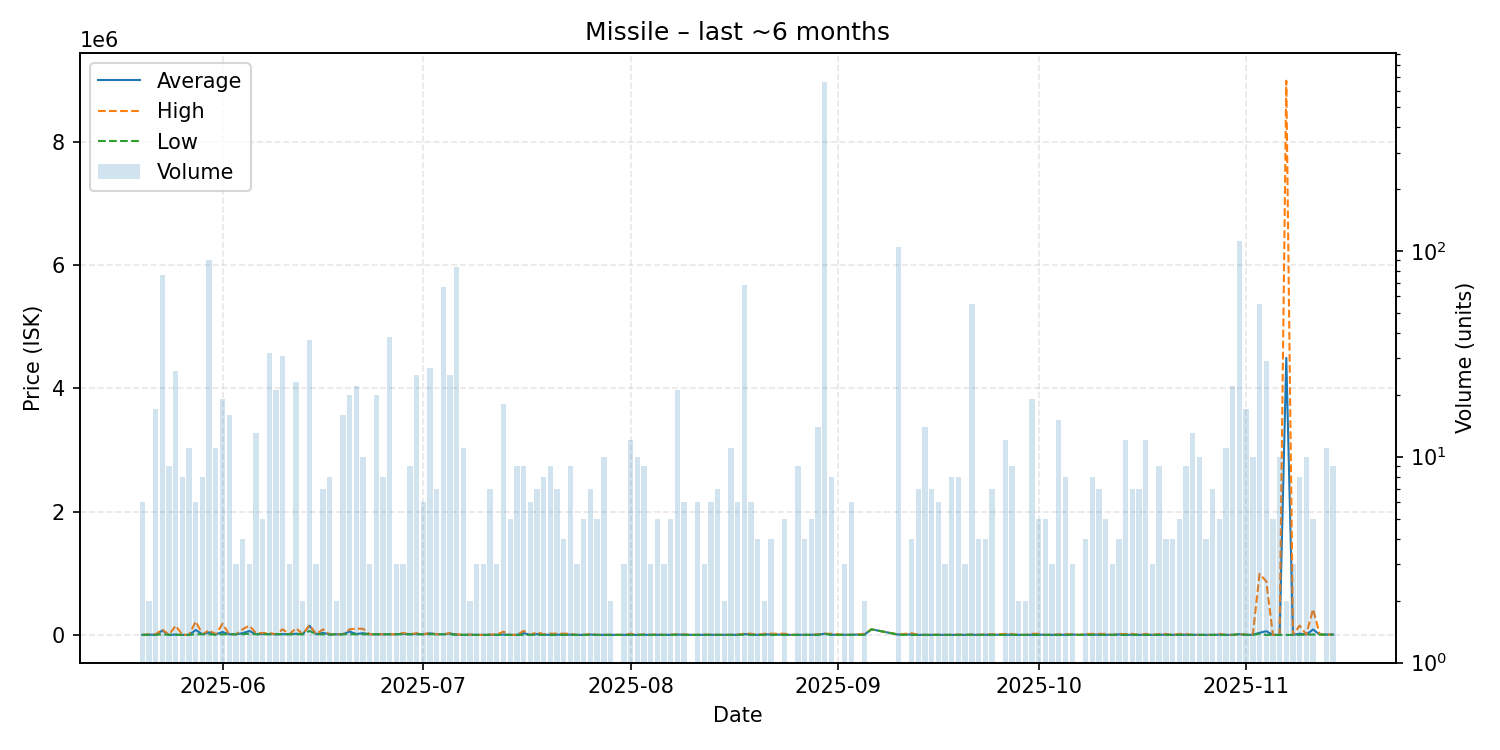

The file beside this chart, header and first rows:
date, average, highest, lowest, order_count, volume
2025-05-20, 0.05, 0.05, 0.05, 3, 6
2025-05-21, 3500, 7000, 0.05, 2, 2
2025-05-22, 529.3, 8998, 0.05, 10, 17
2025-05-23, 69243, 91010, 9000, 15, 76
2025-05-24, 0.05, 0.05, 0.05, 4, 9
2025-05-25, 5769, 150000, 0.05, 8, 26
2025-05-26, 0.05, 0.05, 0.05, 5, 8
2025-05-27, 0.05, 0.05, 0.05, 7, 11
2025-05-28, 79517, 218750, 9900, 5, 6
2025-05-29, 9900, 9900, 9900, 6, 8
2025-05-30, 40502, 75000, 9900, 9, 90
2025-05-31, 8280, 9900, 991.0, 8, 11
2025-06-01, 46637, 180000, 9900, 13, 19
2025-06-02, 9900, 9900, 9900, 5, 16
2025-06-03, 10000, 10000, 10000, 3, 3
2025-06-04, 27500, 90000, 10000, 4, 4
2025-06-05, 63333, 150000, 20000, 3, 3
2025-06-06, 11538, 30000, 10000, 8, 13
2025-06-07, 13960, 30000, 9950, 5, 5
2025-06-08, 13503, 30000, 9900, 13, 32
2025-06-09, 9900, 9900, 9900, 9, 21
2025-06-10, 12484, 90000, 9900, 6, 31
2025-06-11, 9900, 9901, 9900, 3, 3
2025-06-12, 18290, 109250, 9900, 14, 23
2025-06-13, 9900, 9900, 9900, 2, 2
2025-06-14, 149938, 159600, 64450, 15, 37
2025-06-15, 9900, 9900, 9900, 3, 3
2025-06-16, 32779, 89975, 9900, 5, 7
2025-06-17, 9288, 9900, 5000, 7, 8
2025-06-18, 9900, 9900, 9900, 2, 2
2025-06-19, 9900, 9900, 9900, 14, 16
2025-06-20, 53930, 90000, 9900, 11, 20
2025-06-21, 13995, 100000, 9900, 10, 22
2025-06-22, 27805, 99425, 9900, 8, 10
2025-06-23, 9900, 9900, 9900, 2, 3
2025-06-24, 9900, 9901, 9900, 7, 20
2025-06-25, 9900, 9900, 9900, 5, 8
2025-06-26, 9900, 9900, 9900, 6, 38
2025-06-27, 9900, 9900, 9900, 3, 3
2025-06-28, 16563, 29890, 9900, 3, 3
2025-06-29, 9900, 9900, 9900, 6, 9
2025-06-30, 13946, 28000, 9900, 10, 25
2025-07-01, 9900, 9900, 9900, 5, 6
2025-07-02, 25463, 29000, 9900, 7, 27
2025-07-03, 9900, 9900, 9900, 5, 7
2025-07-04, 9900, 9900, 9900, 5, 67
2025-07-05, 22144, 29000, 9900, 10, 25
2025-07-06, 3817, 9900, 0.05, 10, 83
2025-07-07, 0.05, 0.06, 0.05, 6, 11
2025-07-08, 2950, 5899, 0.05, 2, 2
2025-07-09, 0.05, 0.05, 0.05, 3, 3
2025-07-10, 0.05, 0.05, 0.05, 3, 3
2025-07-11, 842.6, 5898, 0.05, 7, 7
2025-07-12, 1966, 5899, 0.05, 3, 3
2025-07-13, 5822, 52395, 0.05, 9, 18
2025-07-14, 0.05, 0.05, 0.05, 5, 5
2025-07-15, 0.05, 0.05, 0.05, 4, 9
2025-07-16, 29210, 64970, 0.05, 7, 9
2025-07-17, 0.05, 0.05, 0.05, 6, 6
2025-07-18, 12854, 44990, 0.05, 6, 7
... 111 more rows
